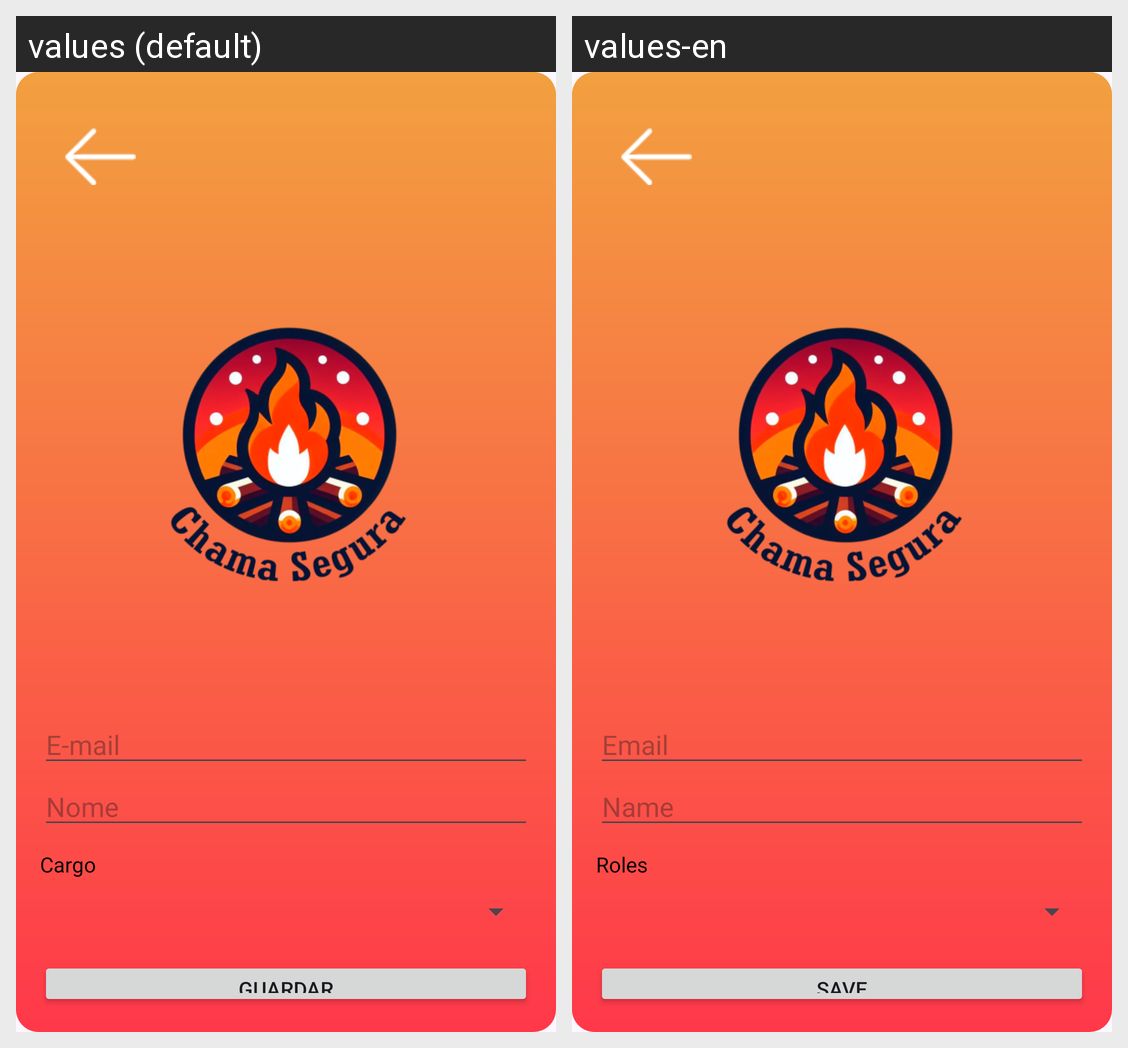

Strings drawn on this Android screen and how each of the app's shown locales translates them:
Android screen res/layout/activity_edit_user.xml rendered under 2 locales, left to right: values (default), values-en. Device: Nexus 5 (rendered at 1080×1920; each locale shown at half size, 540×960, under a caption strip naming it); theme Theme.ChamaSegura.
Strings drawn on this screen, with the default value and each locale's value (text and hints the layout hard-codes, and strings that could not be matched under every locale, appear in the picture but are not listed):

email
  values: E-mail
  values-en: Email

nome
  values: Nome
  values-en: Name

regra
  values: Cargo
  values-en: Roles

save
  values: Guardar
  values-en: Save
